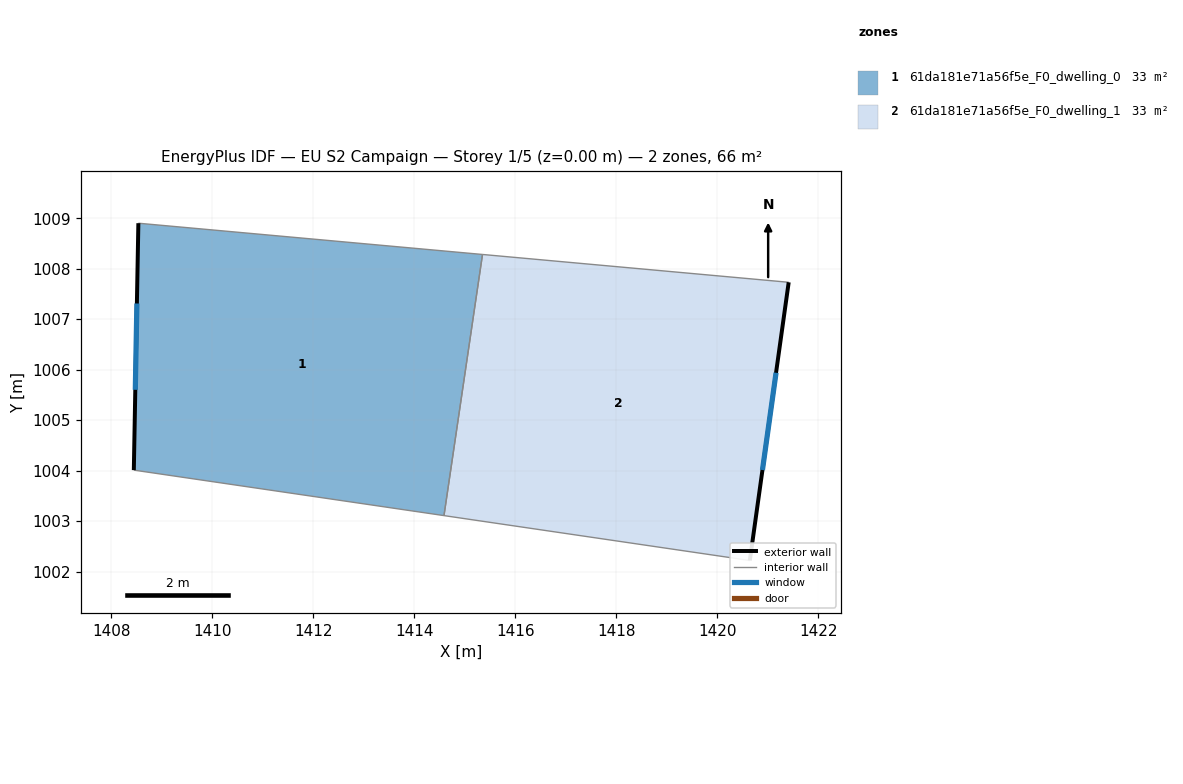
=== STOREY PLAN SPEC (per zone: floor XY polygon, exterior-wall plan segments, windows/doors) ===
zone 1: 61da181e71a56f5e_F0_dwelling_0  (32.9 m²)
  floor: (1415.35, 1008.28) (1414.59, 1003.11) (1408.45, 1004.01) (1408.54, 1008.90)
  exterior wall: (1408.54, 1008.90) – (1408.45, 1004.01)  [4.9 m]
    window: (1408.51, 1007.31) – (1408.48, 1005.60)  [1.8 m²]
  interior walls: 3
zone 2: 61da181e71a56f5e_F0_dwelling_1  (32.9 m²)
  floor: (1421.42, 1007.73) (1420.65, 1002.22) (1414.59, 1003.11) (1415.35, 1008.28)
  exterior wall: (1420.65, 1002.22) – (1421.42, 1007.73)  [5.6 m]
    window: (1420.90, 1004.01) – (1421.17, 1005.94)  [2.0 m²]
  interior walls: 3

=== DERIVED (storey summary) ===
Building: EU S2 Campaign
Storey: 1 of 5  (floor level z = 0.00 m)
Storey gross floor area: 65.8 m²
Zones on this storey: 2
  - 61da181e71a56f5e_F0_dwelling_0: floor 32.9 m²; exterior wall 4.9 m (14.7 m²); 1 window(s) 1.8 m²; WWR 12.2%
  - 61da181e71a56f5e_F0_dwelling_1: floor 32.9 m²; exterior wall 5.6 m (16.7 m²); 1 window(s) 2.0 m²; WWR 12.2%
Zone adjacency (shared interzone walls):
  - 61da181e71a56f5e_F0_dwelling_0 ↔ 61da181e71a56f5e_F0_dwelling_1